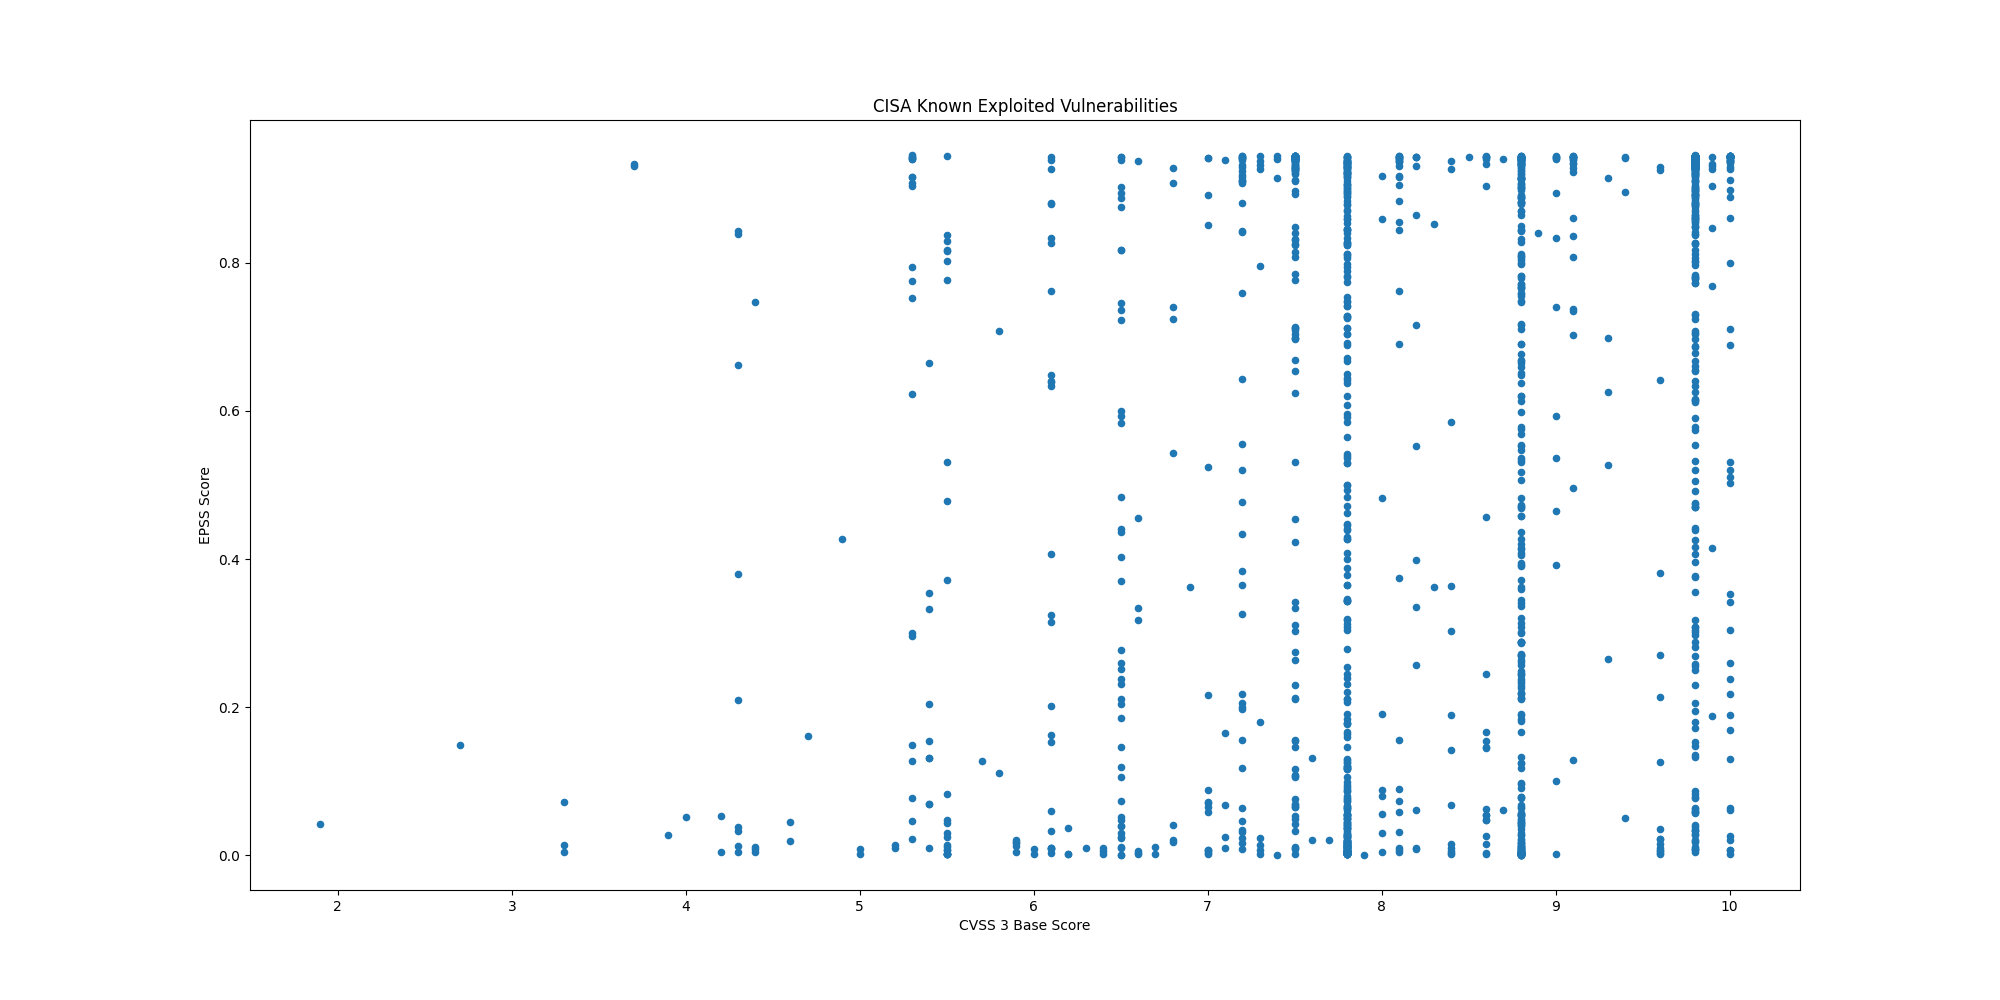

Data behind this chart, as committed beside it:
CVE, CVSS3, EPSS, EPSS Percentile, Description, Date
CVE-2025-47813, 4.3, 0.2096, 0.9557, Wing FTP Server contains a generation of…, 2026-03-16
CVE-2026-3910, 8.8, 0.2189, 0.9569, Google Chromium V8 contains an improper …, 2026-03-13
CVE-2026-3909, 8.8, 0.2712, 0.9632, Google Skia contains an out-of-bounds wr…, 2026-03-13
CVE-2025-68613, 9.9, 0.7693, 0.9894, n8n contains an improper control of dyna…, 2026-03-11
CVE-2021-22054, 7.5, 0.9371, 0.9984, Omnissa Workspace One UEM formerly known…, 2026-03-09
CVE-2025-26399, 9.8, 0.2876, 0.9649, SolarWinds Web Help Desk contain a deser…, 2026-03-09
CVE-2026-1603, 8.6, 0.4572, 0.9757, Ivanti Endpoint Manager (EPM) contains a…, 2026-03-09
CVE-2017-7921, 9.8, 0.9426, 0.9993, Multiple Hikvision products contain an i…, 2026-03-05
CVE-2021-22681, 9.8, 0.1805, 0.9509, Multiple Rockwell products contain an in…, 2026-03-05
CVE-2023-43000, 8.8, 0.00095, 0.2624, Apple macOS, iOS, iPadOS, and Safari 16.…, 2026-03-05
CVE-2021-30952, 7.8, 0.01594, 0.8148, Apple tvOS, macOS, Safari, iPadOS and wa…, 2026-03-05
CVE-2023-41974, 7.8, 0.00704, 0.7185, Apple iOS and iPadOS contain a use-after…, 2026-03-05
CVE-2026-22719, 8.1, 0.07353, 0.916, Broadcom VMware Aria Operations formerly…, 2026-03-03
CVE-2026-21385, 7.8, 0.00382, 0.5923, Multiple Qualcomm chipsets contain a mem…, 2026-03-03
CVE-2022-20775, 7.8, 0.00499, 0.6558, Cisco SD-WAN CLI contains a path travers…, 2026-02-25
CVE-2026-20127, 10.0, 0.02604, 0.8543, Cisco Catalyst SD-WAN Controller, former…, 2026-02-25
CVE-2026-25108, 8.8, 0.2282, 0.958, Soliton Systems K.K FileZen contains an …, 2026-02-24
CVE-2025-49113, 9.9, 0.9036, 0.996, RoundCube Webmail contains a deserializa…, 2026-02-20
CVE-2025-68461, 7.2, 0.06348, 0.9087, RoundCube Webmail contains a cross-site …, 2026-02-20
CVE-2021-22175, 6.8, 0.7408, 0.9881, GitLab contains a server-side request fo…, 2026-02-18
CVE-2026-22769, 10.0, 0.3416, 0.9692, Dell RecoverPoint for Virtual Machines (…, 2026-02-18
CVE-2020-7796, 9.8, 0.9353, 0.9982, Synacor Zimbra Collaboration Suite (ZCS)…, 2026-02-17
CVE-2024-7694, 7.2, 0.01604, 0.8153, TeamT5 ThreatSonar Anti-Ransomware conta…, 2026-02-17
CVE-2008-0015, 8.8, 0.8064, 0.9912, Microsoft Windows Video ActiveX Control …, 2026-02-17
CVE-2026-2441, 8.8, 0.00148, 0.3508, Google Chromium CSS contains a use-after…, 2026-02-17
CVE-2026-1731, 9.8, 0.6863, 0.9859, BeyondTrust Remote Support (RS) and Priv…, 2026-02-13
CVE-2026-20700, 7.8, 0.0051, 0.661, Apple iOS, macOS, tvOS, watchOS, and vis…, 2026-02-12
CVE-2024-43468, 9.8, 0.8492, 0.9933, Microsoft Configuration Manager contains…, 2026-02-12
CVE-2025-15556, 7.5, 0.0426, 0.8868, Notepad++ when using the WinGUp updater,…, 2026-02-12
CVE-2025-40536, 8.1, 0.691, 0.9861, SolarWinds Web Help Desk contains a secu…, 2026-02-12
CVE-2026-21513, 8.8, 0.05504, 0.9011, Microsoft MSHTML Framework contains a pr…, 2026-02-10
CVE-2026-21525, 6.2, 0.03696, 0.8781, Microsoft Windows Remote Access Connecti…, 2026-02-10
CVE-2026-21510, 8.8, 0.04196, 0.8859, Microsoft Windows Shell contains a prote…, 2026-02-10
CVE-2026-21533, 7.8, 0.03138, 0.8673, Microsoft Windows Remote Desktop Service…, 2026-02-10
CVE-2026-21519, 7.8, 0.03606, 0.8764, Microsoft Desktop Windows Manager contai…, 2026-02-10
CVE-2026-21514, 7.8, 0.04902, 0.8948, Microsoft Office Word contains a relianc…, 2026-02-10
CVE-2025-11953, 9.8, 0.03361, 0.872, React Native Community CLI contains an O…, 2026-02-05
CVE-2026-24423, 9.8, 0.3016, 0.9661, SmarterTools SmarterMail contains a miss…, 2026-02-05
CVE-2021-39935, 6.8, 0.5431, 0.9799, GitLab Community and Enterprise Editions…, 2026-02-03
CVE-2025-64328, 7.2, 0.8423, 0.993, Sangoma FreePBX Endpoint Manager contain…, 2026-02-03
CVE-2019-19006, 9.8, 0.2686, 0.9629, Sangoma FreePBX contains an improper aut…, 2026-02-03
CVE-2025-40551, 9.8, 0.806, 0.9912, SolarWinds Web Help Desk contains a dese…, 2026-02-03
CVE-2026-1281, 9.8, 0.6557, 0.9847, Ivanti Endpoint Manager Mobile (EPMM) co…, 2026-01-29
CVE-2026-24858, 9.8, 0.03217, 0.869, Fortinet FortiAnalyzer, FortiManager, Fo…, 2026-01-27
CVE-2018-14634, , 0.2472, 0.9607, Linux Kernel contains an integer overflo…, 2026-01-26
CVE-2025-52691, 10.0, 0.7994, 0.9909, SmarterTools SmarterMail contains an unr…, 2026-01-26
CVE-2026-23760, 9.8, 0.6541, 0.9846, SmarterTools SmarterMail contains an aut…, 2026-01-26
CVE-2026-24061, 9.8, 0.7806, 0.99, GNU InetUtils contains an argument injec…, 2026-01-26
CVE-2026-21509, 7.8, 0.09262, 0.9264, Microsoft Office contains a security fea…, 2026-01-26
CVE-2024-37079, 9.8, 0.8274, 0.9922, Broadcom VMware vCenter Server contains …, 2026-01-23
CVE-2025-68645, 8.8, 0.3137, 0.9672, Synacor Zimbra Collaboration Suite (ZCS)…, 2026-01-22
CVE-2025-34026, 7.5, 0.6238, 0.9834, Versa Concerto SD-WAN orchestration plat…, 2026-01-22
CVE-2025-31125, 5.3, 0.7755, 0.9897, Vite Vitejs contains an improper access …, 2026-01-22
CVE-2025-54313, 7.5, 0.07565, 0.9173, Prettier eslint-config-prettier contains…, 2026-01-22
CVE-2026-20045, 8.2, 0.00911, 0.7561, Cisco Unified Communications Manager (Un…, 2026-01-21
CVE-2026-20805, 5.5, 0.04789, 0.8935, Microsoft Windows Desktop Windows Manage…, 2026-01-13
CVE-2025-8110, 8.8, 0.2105, 0.9558, Gogs contains a path traversal vulnerabi…, 2026-01-12
CVE-2009-0556, 8.8, 0.7821, 0.99, Microsoft Office PowerPoint contains a c…, 2026-01-07
CVE-2025-37164, 10.0, 0.8608, 0.9938, Hewlett Packard Enterprise (HPE) OneView…, 2026-01-07
CVE-2025-14847, 7.5, 0.712, 0.9869, MongoDB Server contains an improper hand…, 2025-12-29
... 1,483 more rows
